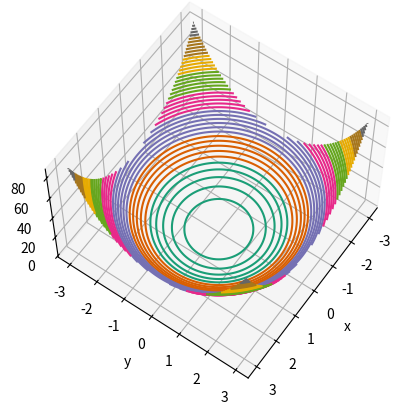

Recreate this plot in Python.
from mpl_toolkits import mplot3d
import matplotlib.pyplot as plt
import numpy as np
import math

def f(x,y):
    return 0.1742*(x**2+y**2)**2+1.69*(x**2+y**2)

ax = plt.axes(projection='3d')


x = np.linspace(-3,3,100)
y = np.linspace(-3,3,100)
X, Y = np.meshgrid(x, y)
Z = f(X,Y)

ax.contour3D(X, Y, Z, 50, cmap='Dark2')
ax.set_xlabel('x')
ax.set_ylabel('y')
ax.set_zlabel('z')
ax.view_init(60, 35)

plt.show()
